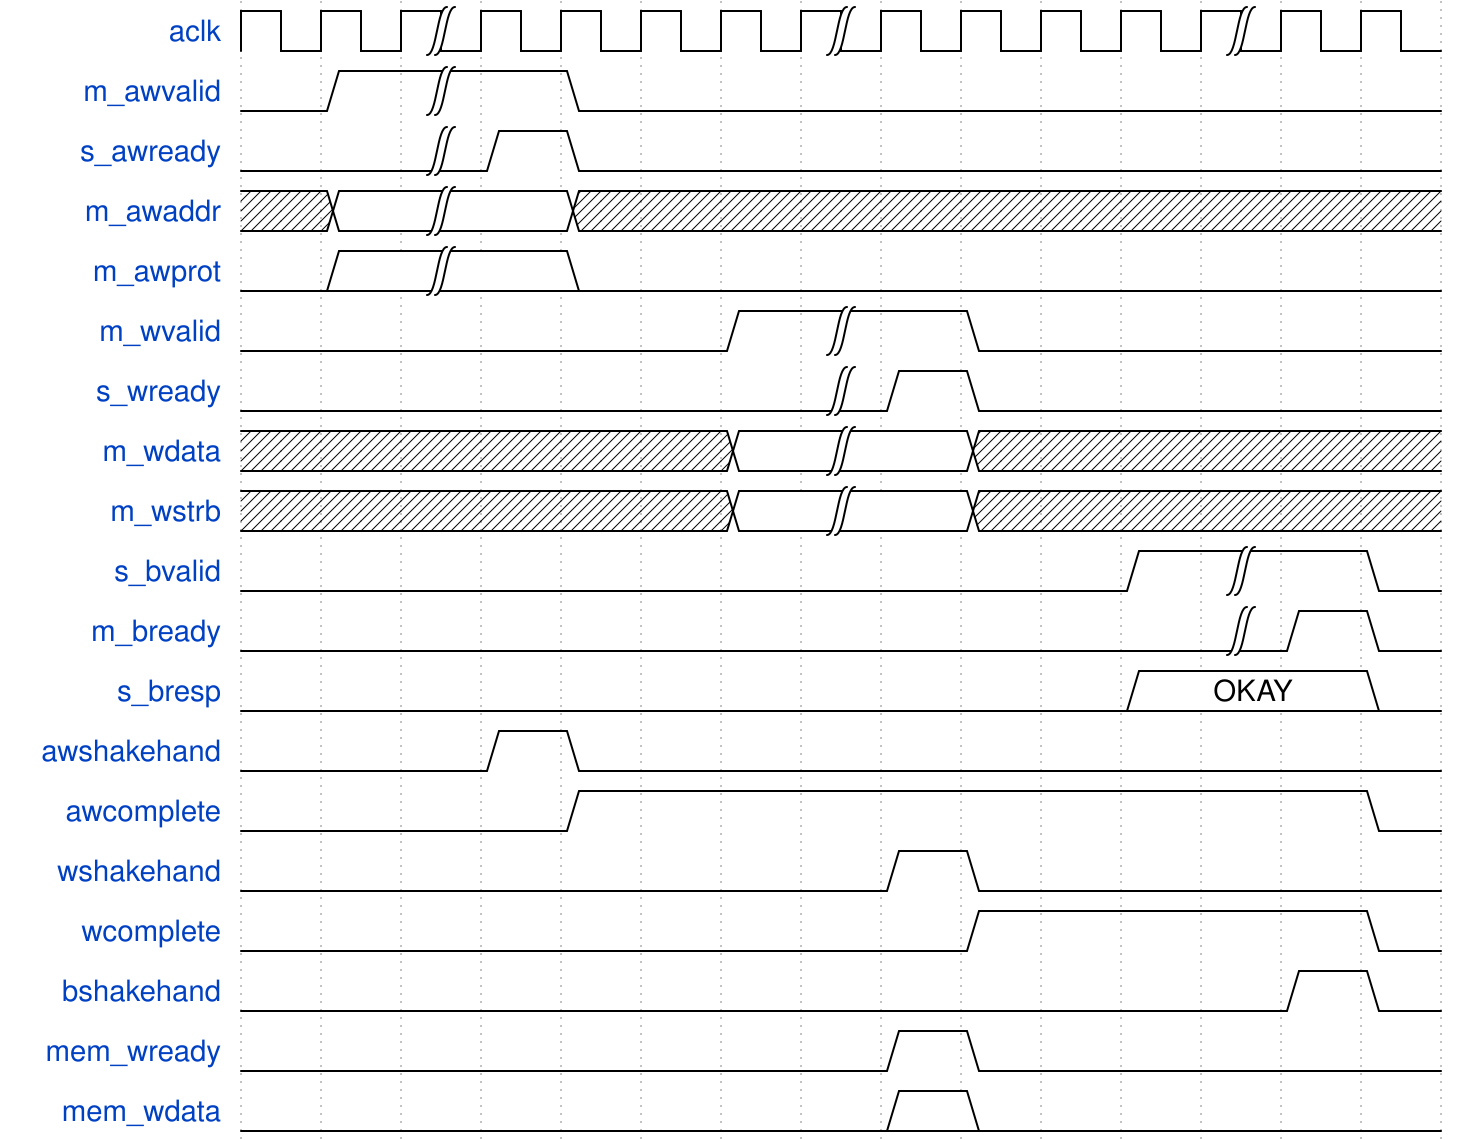

Here is a digital timing diagram. Give the WaveJSON source that produces it.

{ signal:[
        {name:"aclk",             wave:"p.|....|....|.."},
        // 写请求通道
        {name:"m_awvalid",        wave:"01|.0.........."},
        {name:"s_awready",        wave:"0.|10.........."},
        {name:"m_awaddr",         wave:"x2|.x.........."},
        {name:"m_awprot",         wave:"02|.0.........."},
        // 写数据通道
        {name:"m_wvalid",         wave:"0.....1|.0....."},
        {name:"s_wready",         wave:"0......|10....."},
        {name:"m_wdata",          wave:"x.....2|.x....."},
        {name:"m_wstrb",          wave:"x.....2|.x....."},
        // 写回复通道
        {name:"s_bvalid",         wave:"0..........1|.0"},
        {name:"m_bready",         wave:"0...........|10"},
        {name:"s_bresp",          wave:"0..........2..0", data:["OKAY"]},
        // 私有信号
        {name:"awshakehand",     wave:"0..10.........."},
        {name:"awcomplete",      wave:"0...1.........0"},
        {name:"wshakehand",      wave:"0.......10....."},
        {name:"wcomplete",       wave:"0........1....0"},
        {name:"bshakehand",      wave:"0............10"},
        {name:"mem_wready",      wave:"0.......10....."},
        {name:"mem_wdata",       wave:"0.......20....."}, // slave
    ]
}